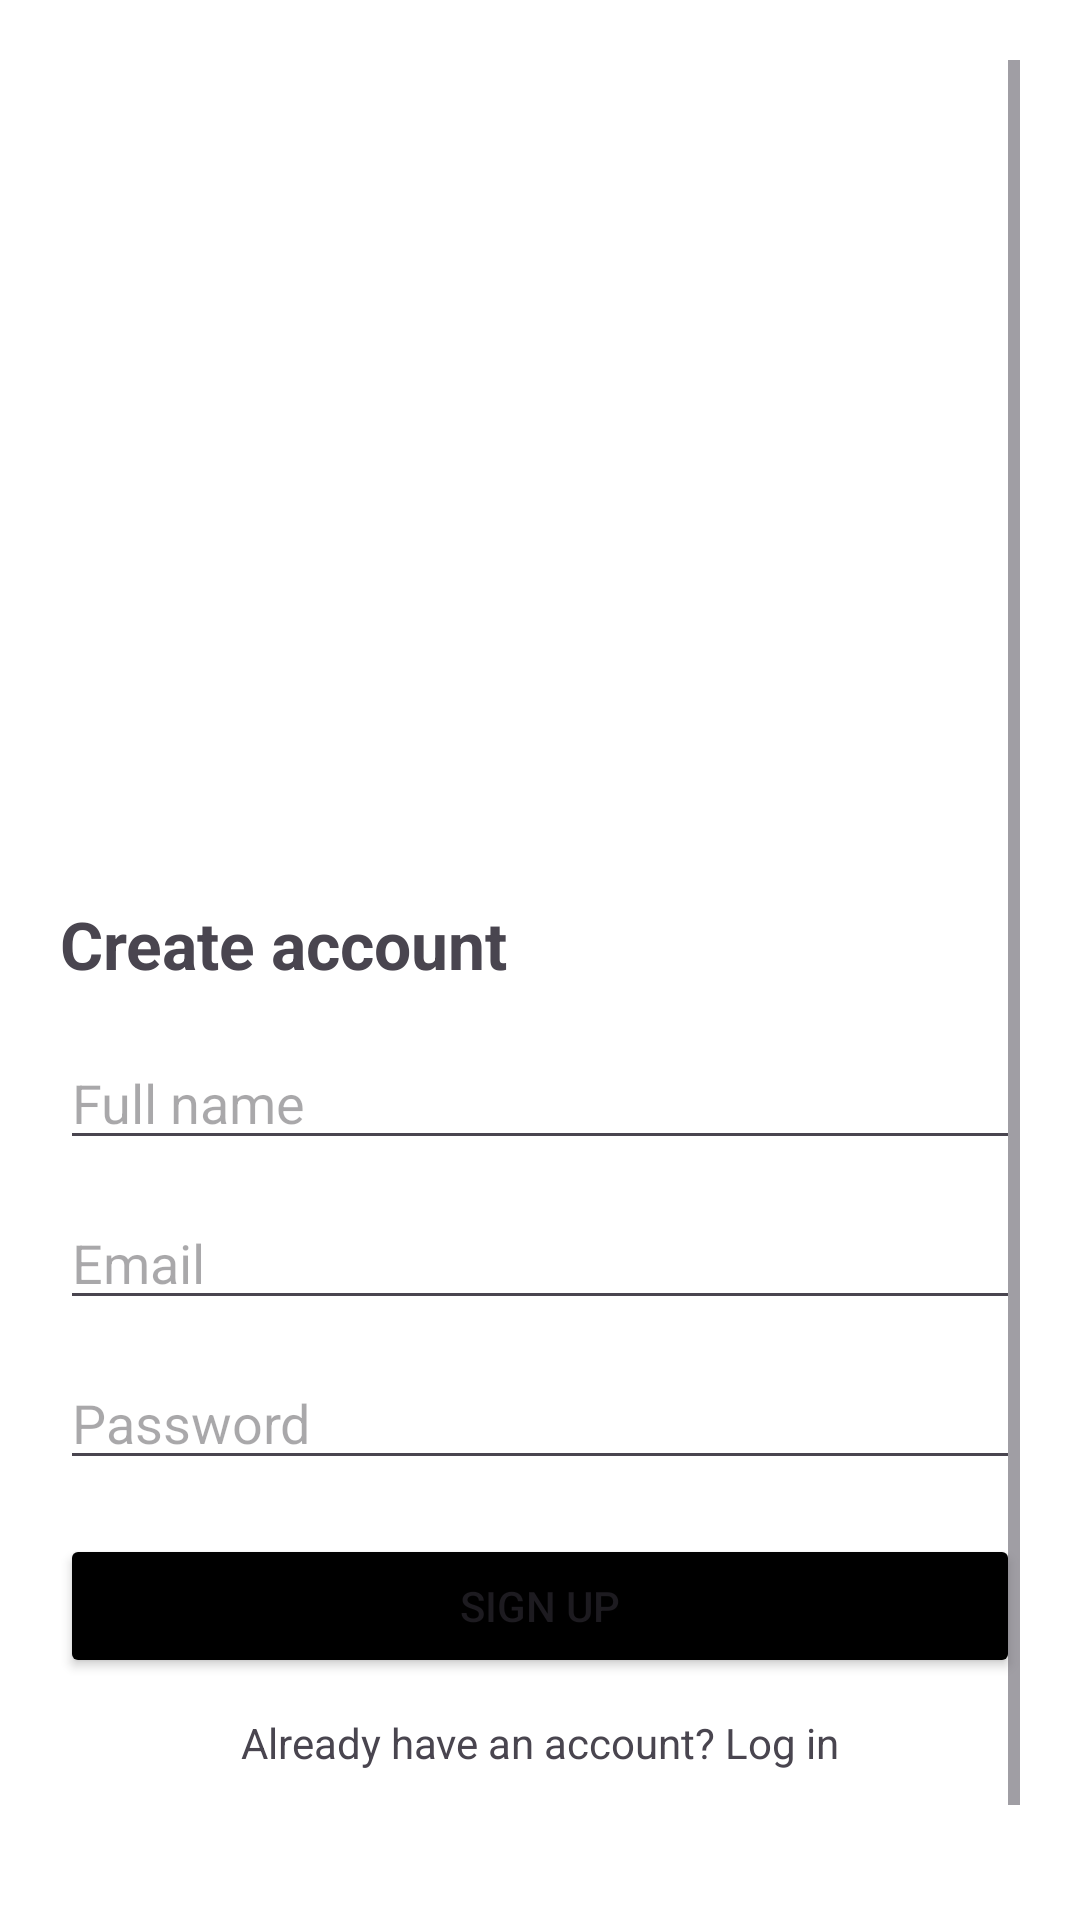

Write the Android layout XML for this screen, with the resource values it uses.
<!-- AndroidManifest.xml: application theme Theme.CropAdvisorAI -->
<!-- res/layout/activity_signup.xml -->
<?xml version="1.0" encoding="utf-8"?>
<ScrollView xmlns:android="http://schemas.android.com/apk/res/android"
    android:id="@+id/signup_root"
    android:layout_width="match_parent"
    android:layout_height="match_parent"
    android:padding="20dp"
    android:background="@color/white"
    android:fillViewport="true">

    <LinearLayout
        android:layout_width="match_parent"
        android:layout_height="wrap_content"
        android:orientation="vertical"
        android:layout_marginTop="40dp">

        <ImageView
            android:layout_width="200dp"
            android:layout_height="200dp"
            android:layout_marginTop="20dp"
            android:layout_marginBottom="20dp"
            android:src="@drawable/ic_agri_expert"
            android:layout_gravity="center">

        </ImageView>

        <TextView
            android:layout_width="wrap_content"
            android:layout_height="wrap_content"
            android:text="Create account"
            android:textSize="22sp"
            android:textStyle="bold"
            android:layout_marginBottom="16dp" />

        <EditText
            android:id="@+id/etName"
            android:layout_width="match_parent"
            android:layout_height="wrap_content"
            android:hint="Full name"
            android:inputType="textPersonName" />

        <EditText
            android:id="@+id/etEmail"
            android:layout_width="match_parent"
            android:layout_height="wrap_content"
            android:hint="Email"
            android:inputType="textEmailAddress"
            android:layout_marginTop="12dp" />

        <EditText
            android:id="@+id/etPassword"
            android:layout_width="match_parent"
            android:layout_height="wrap_content"
            android:hint="Password"
            android:inputType="textPassword"
            android:layout_marginTop="12dp" />

        <Button
            android:id="@+id/btnSignup"
            android:layout_width="match_parent"
            android:layout_height="wrap_content"
            android:text="Sign up"
            android:backgroundTint="@color/black"
            android:layout_marginTop="18dp" />

        <TextView
            android:id="@+id/tvGoLogin"
            android:layout_width="match_parent"
            android:layout_height="wrap_content"
            android:text="Already have an account? Log in"
            android:textAlignment="center"
            android:layout_marginTop="12dp"
            android:textColor="@color/green_700" />

        <ProgressBar
            android:id="@+id/progressSignup"
            android:layout_width="48dp"
            android:layout_height="48dp"
            android:visibility="gone"
            android:layout_gravity="center_horizontal"
            android:layout_marginTop="16dp"/>
    </LinearLayout>
</ScrollView>
<!-- resources referenced by this layout -->
<resources>
  <style name="Theme.CropAdvisorAI" parent="Theme.Material3.DayNight.NoActionBar">
      </style>
  <!-- not gathered from this repository: default colours our renderer supplied (Android Studio template values) -->
  <color name="black">#FF000000</color>
  <color name="white">#FFFFFFFF</color>
</resources>
